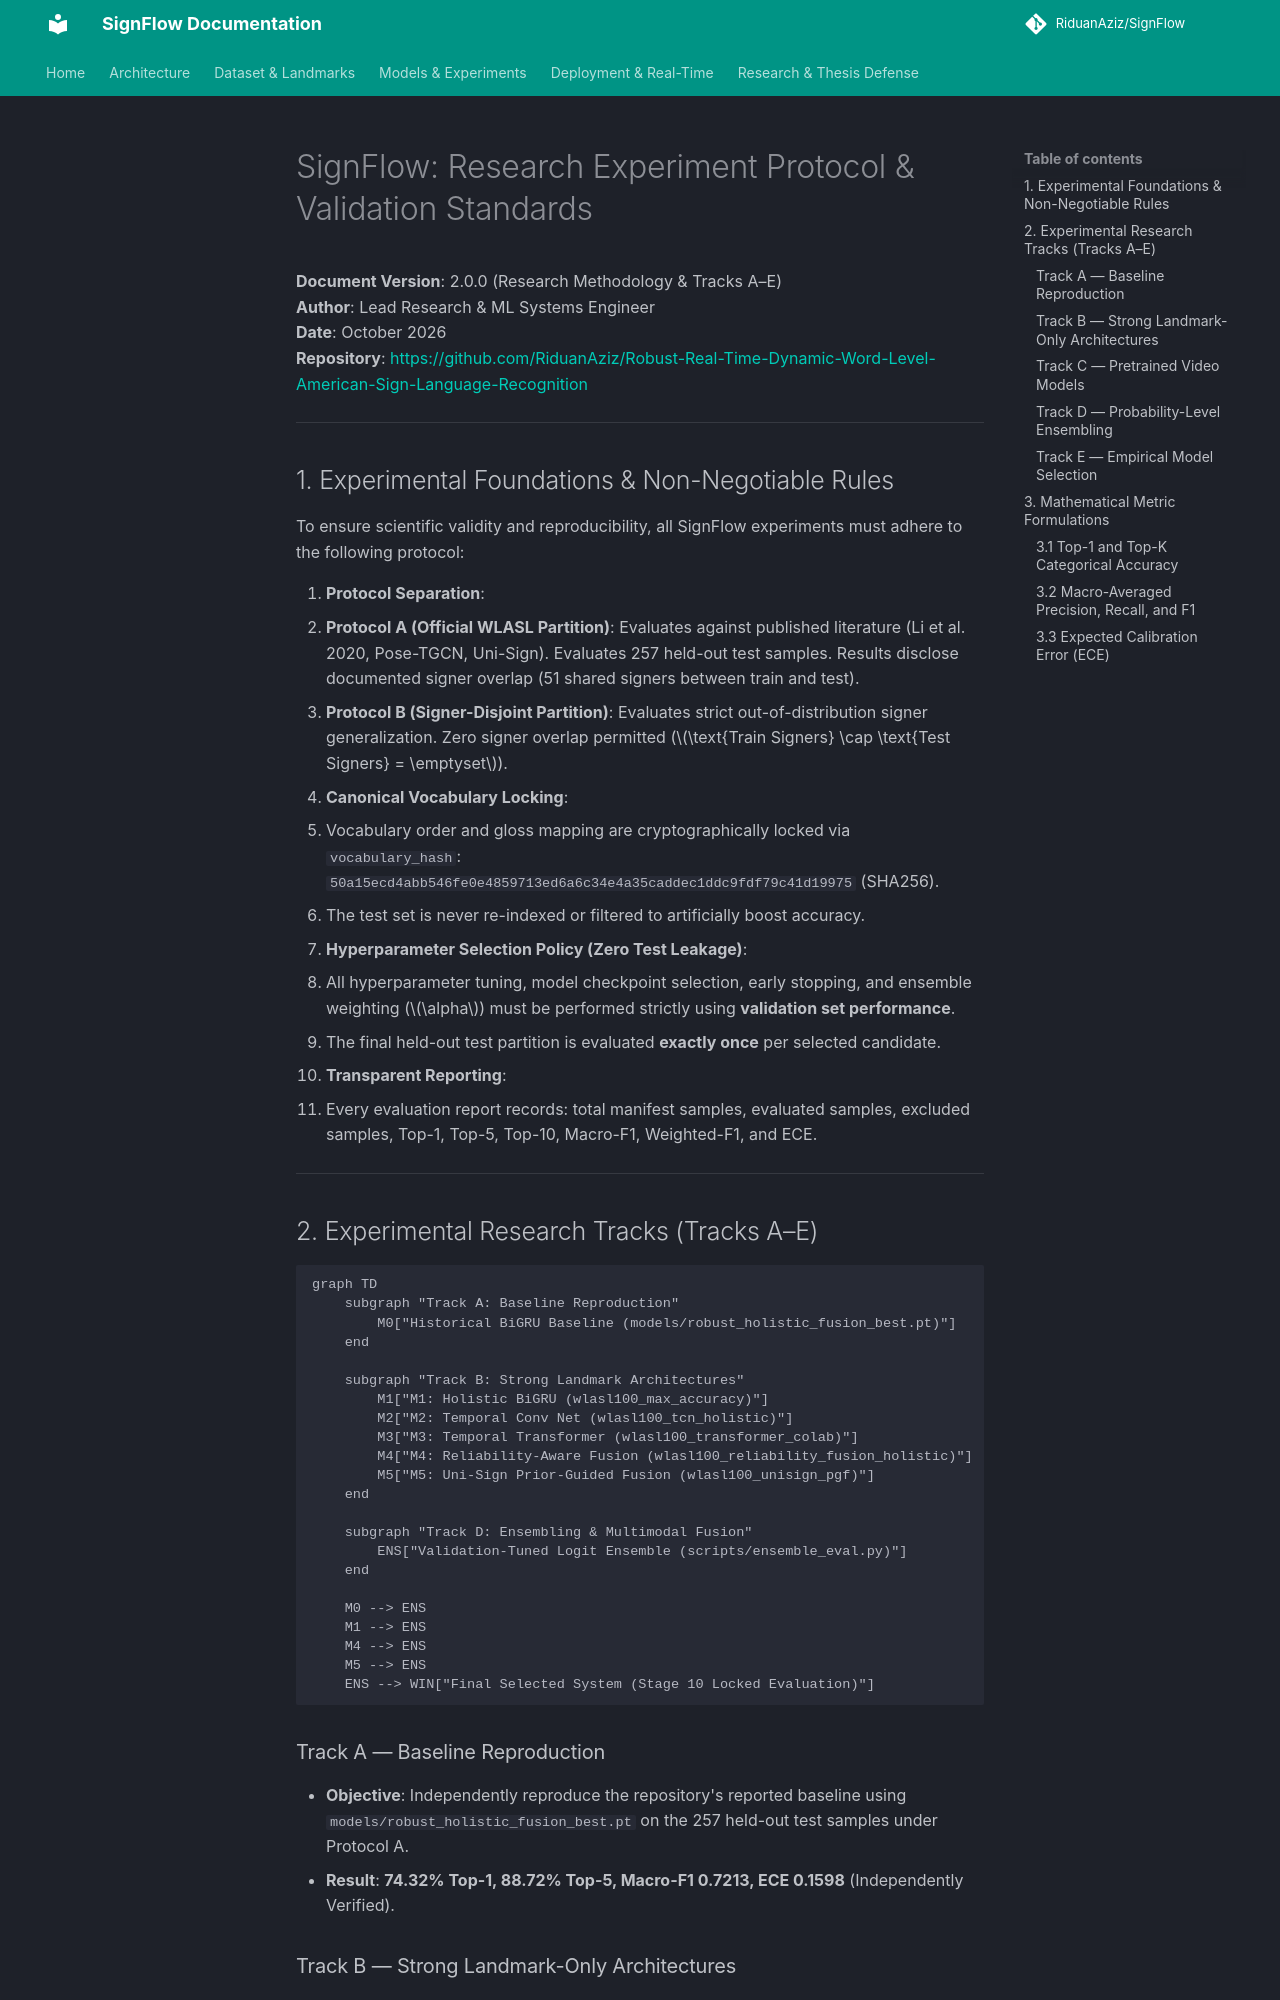

repository: RiduanAziz/Robust-Real-Time-Dynamic-Word-Level-American-Sign-Language-Recognition · page: EXPERIMENT_PROTOCOL/index.html · generator: mkdocs

# SignFlow: Research Experiment Protocol & Validation Standards

**Document Version**: 2.0.0 (Research Methodology & Tracks A–E)  
**Author**: Lead Research & ML Systems Engineer  
**Date**: October 2026  
**Repository**: [https://github.com/RiduanAziz/Robust-Real-Time-Dynamic-Word-Level-American-Sign-Language-Recognition](https://github.com/RiduanAziz/Robust-Real-Time-Dynamic-Word-Level-American-Sign-Language-Recognition)

---

## 1. Experimental Foundations & Non-Negotiable Rules

To ensure scientific validity and reproducibility, all SignFlow experiments must adhere to the following protocol:

1. **Protocol Separation**:
   - **Protocol A (Official WLASL Partition)**: Evaluates against published literature (Li et al. 2020, Pose-TGCN, Uni-Sign). Evaluates 257 held-out test samples. Results disclose documented signer overlap (51 shared signers between train and test).
   - **Protocol B (Signer-Disjoint Partition)**: Evaluates strict out-of-distribution signer generalization. Zero signer overlap permitted ($\text{Train Signers} \cap \text{Test Signers} = \emptyset$).
2. **Canonical Vocabulary Locking**:
   - Vocabulary order and gloss mapping are cryptographically locked via `vocabulary_hash`:  
     `50a15ecd4abb546fe0e4859713ed6a6c34e4a35caddec1ddc9fdf79c41d19975` (SHA256).
   - The test set is never re-indexed or filtered to artificially boost accuracy.
3. **Hyperparameter Selection Policy (Zero Test Leakage)**:
   - All hyperparameter tuning, model checkpoint selection, early stopping, and ensemble weighting ($\alpha$) must be performed strictly using **validation set performance**.
   - The final held-out test partition is evaluated **exactly once** per selected candidate.
4. **Transparent Reporting**:
   - Every evaluation report records: total manifest samples, evaluated samples, excluded samples, Top-1, Top-5, Top-10, Macro-F1, Weighted-F1, and ECE.

---

## 2. Experimental Research Tracks (Tracks A–E)

```mermaid
graph TD
    subgraph "Track A: Baseline Reproduction"
        M0["Historical BiGRU Baseline (models/robust_holistic_fusion_best.pt)"]
    end

    subgraph "Track B: Strong Landmark Architectures"
        M1["M1: Holistic BiGRU (wlasl100_max_accuracy)"]
        M2["M2: Temporal Conv Net (wlasl100_tcn_holistic)"]
        M3["M3: Temporal Transformer (wlasl100_transformer_colab)"]
        M4["M4: Reliability-Aware Fusion (wlasl100_reliability_fusion_holistic)"]
        M5["M5: Uni-Sign Prior-Guided Fusion (wlasl100_unisign_pgf)"]
    end

    subgraph "Track D: Ensembling & Multimodal Fusion"
        ENS["Validation-Tuned Logit Ensemble (scripts/ensemble_eval.py)"]
    end

    M0 --> ENS
    M1 --> ENS
    M4 --> ENS
    M5 --> ENS
    ENS --> WIN["Final Selected System (Stage 10 Locked Evaluation)"]
```

### Track A — Baseline Reproduction
- **Objective**: Independently reproduce the repository's reported baseline using `models/robust_holistic_fusion_best.pt` on the 257 held-out test samples under Protocol A.
- **Result**: **74.32% Top-1, 88.72% Top-5, Macro-F1 0.7213, ECE 0.1598** (Independently Verified).
